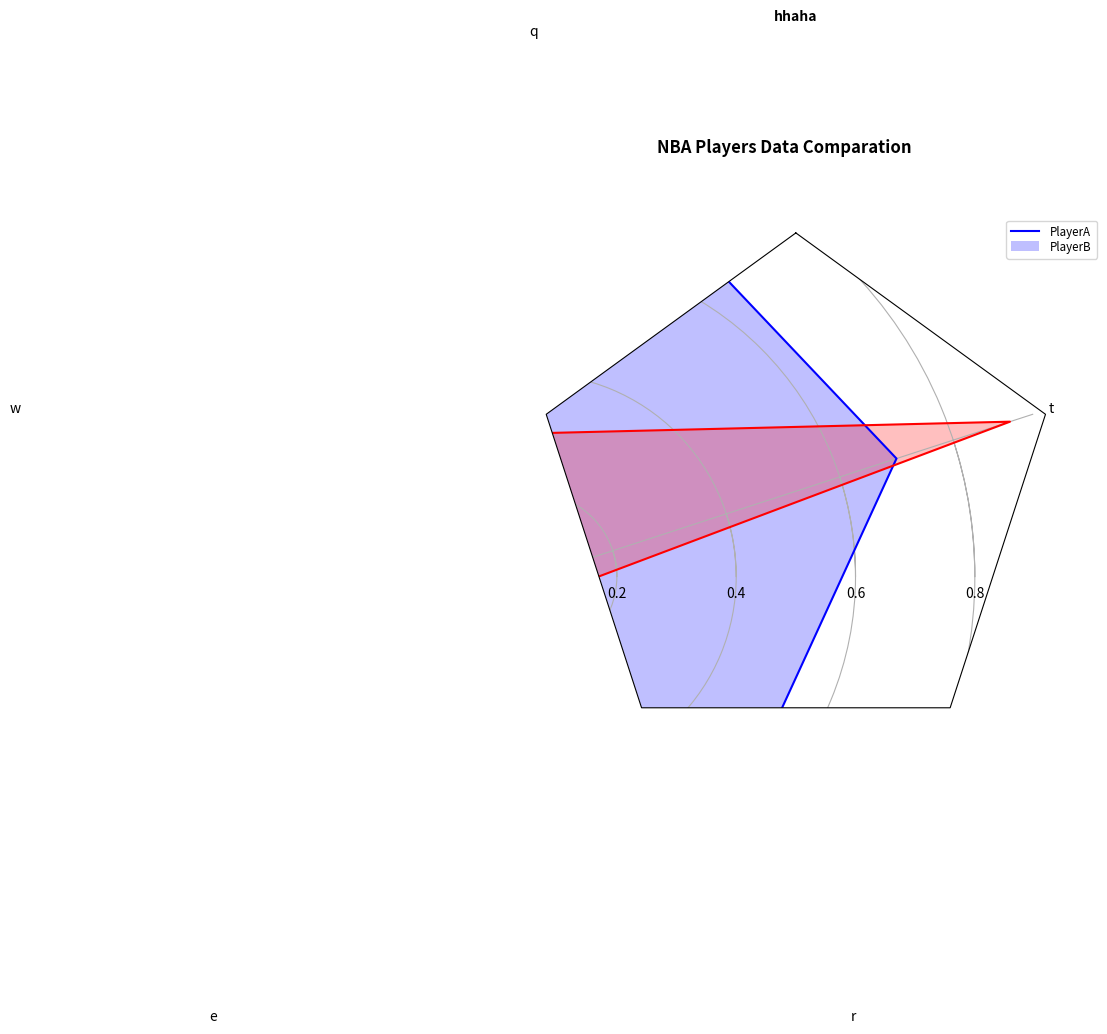

This figure's Python source:

import numpy as np

import matplotlib.pyplot as plt
from matplotlib.path import Path
from matplotlib.spines import Spine
from matplotlib.projections.polar import PolarAxes
from matplotlib.projections import register_projection



def radar_factory(num_vars, frame='circle'):
    """Create a radar chart with `num_vars` axes.

    This function creates a RadarAxes projection and registers it.

    Parameters
    ----------
    num_vars : int
        Number of variables for radar chart.
    frame : {'circle' | 'polygon'}
        Shape of frame surrounding axes.

    """
    # calculate evenly-spaced axis angles
    theta = 2*np.pi * np.linspace(0, 1-1./num_vars, num_vars)
    # rotate theta such that the first axis is at the top
    theta += np.pi/2

    def draw_poly_patch(self):
        verts = unit_poly_verts(theta)
        return plt.Polygon(verts, closed=True, edgecolor='k')

    def draw_circle_patch(self):
        # unit circle centered on (0.5, 0.5)
        return plt.Circle((0.5, 0.5), 0.5)

    patch_dict = {'polygon': draw_poly_patch, 'circle': draw_circle_patch}
    if frame not in patch_dict:
        raise ValueError('unknown value for `frame`: %s' % frame)

    class RadarAxes(PolarAxes):

        name = 'radar'
        # use 1 line segment to connect specified points
        RESOLUTION = 1
        # define draw_frame method
        draw_patch = patch_dict[frame]

        def fill(self, *args, **kwargs):
            """Override fill so that line is closed by default"""
            closed = kwargs.pop('closed', True)
            return super(RadarAxes, self).fill(closed=closed, *args, **kwargs)

        def plot(self, *args, **kwargs):
            """Override plot so that line is closed by default"""
            lines = super(RadarAxes, self).plot(*args, **kwargs)
            for line in lines:
                self._close_line(line)

        def _close_line(self, line):
            x, y = line.get_data()
            # FIXME: markers at x[0], y[0] get doubled-up
            if x[0] != x[-1]:
                x = np.concatenate((x, [x[0]]))
                y = np.concatenate((y, [y[0]]))
                line.set_data(x, y)

        def set_varlabels(self, labels):
            self.set_thetagrids(theta * 180/np.pi, labels)

        def _gen_axes_patch(self):
            return self.draw_patch()

        def _gen_axes_spines(self):
            if frame == 'circle':
                return PolarAxes._gen_axes_spines(self)
            # The following is a hack to get the spines (i.e. the axes frame)
            # to draw correctly for a polygon frame.

            # spine_type must be 'left', 'right', 'top', 'bottom', or `circle`.
            spine_type = 'circle'
            verts = unit_poly_verts(theta)
            # close off polygon by repeating first vertex
            verts.append(verts[0])
            path = Path(verts)

            spine = Spine(self, spine_type, path)
            spine.set_transform(self.transAxes)
            return {'polar': spine}

    register_projection(RadarAxes)
    return theta


def unit_poly_verts(theta):
    """Return vertices of polygon for subplot axes.

    This polygon is circumscribed by a unit circle centered at (0.5, 0.5)
    """
    x0, y0, r = [0.5] * 3
    verts = [(r*np.cos(t) + x0, r*np.sin(t) + y0) for t in theta]
    return verts


def example_data():
    #The following data is from the Denver Aerosol Sources and Health study.
    #See  doi:10.1016/j.atmosenv.2008.12.017
    #
    #The data are pollution source profile estimates for five modeled pollution
    #sources (e.g., cars, wood-burning, etc) that emit 7-9 chemical species.
    #The radar charts are experimented with here to see if we can nicely
    #visualize how the modeled source profiles change across four scenarios:
    #  1) No gas-phase species present, just seven particulate counts on
    #     Sulfate
    #     Nitrate
    #     Elemental Carbon (EC)
    #     Organic Carbon fraction 1 (OC)
    #     Organic Carbon fraction 2 (OC2)
    #     Organic Carbon fraction 3 (OC3)
    #     Pyrolized Organic Carbon (OP)
    #  2)Inclusion of gas-phase specie carbon monoxide (CO)
    #  3)Inclusion of gas-phase specie ozone (O3).
    #  4)Inclusion of both gas-phase speciesis present...
    data = {
        'column names':
            ['Sulfate', 'OC2', 'OP', 'CO',
             'O3'],
       
        'hhaha':
            [[0.87, 0.5, 0.48, 0.6, 0.7]]}

    data['column names']=['q','w','e','r','t']
    data['hhaha']=[[0.9,0.7,0.6,0.6,0.7],[0.3,0.7,0.6,0.1,0.9]]
    return data


if __name__ == '__main__':
    N = 5
    theta = radar_factory(N, frame='polygon')

    data = example_data()
    spoke_labels = data.pop('column names')

    fig = plt.figure(figsize=(9, 7))
    fig.subplots_adjust(wspace=0.25, hspace=0.20, top=0.85, bottom=0.1)

    colors = ['b', 'r', 'g', 'm', 'y']
    # Plot the four cases from the example data on separate axes
    for n, title in enumerate(data.keys()):
        ax = fig.add_subplot(1, 1, n+1, projection='radar')
        plt.rgrids([0.2, 0.4, 0.6, 0.8])
        ax.set_title(title, weight='bold', size='medium', position=(0.5, 1.1),
                     horizontalalignment='center', verticalalignment='center')
        for d, color in zip(data[title], colors):
            ax.plot(theta, d, color=color)
            ax.fill(theta, d, facecolor=color, alpha=0.25)
        ax.set_varlabels(spoke_labels)

    # add legend relative to top-left plot
    #plt.subplot(2, 2, 1)
    labels = ('PlayerA', 'PlayerB')
    legend = plt.legend(labels, loc=(0.9, .95), labelspacing=0.1)
    plt.setp(legend.get_texts(), fontsize='small')

    plt.figtext(0.5, 0.965, 'NBA Players Data Comparation',
                ha='center', color='black', weight='bold', size='large')
    plt.show()
    plt.savefig('D:\\kkk.png');
